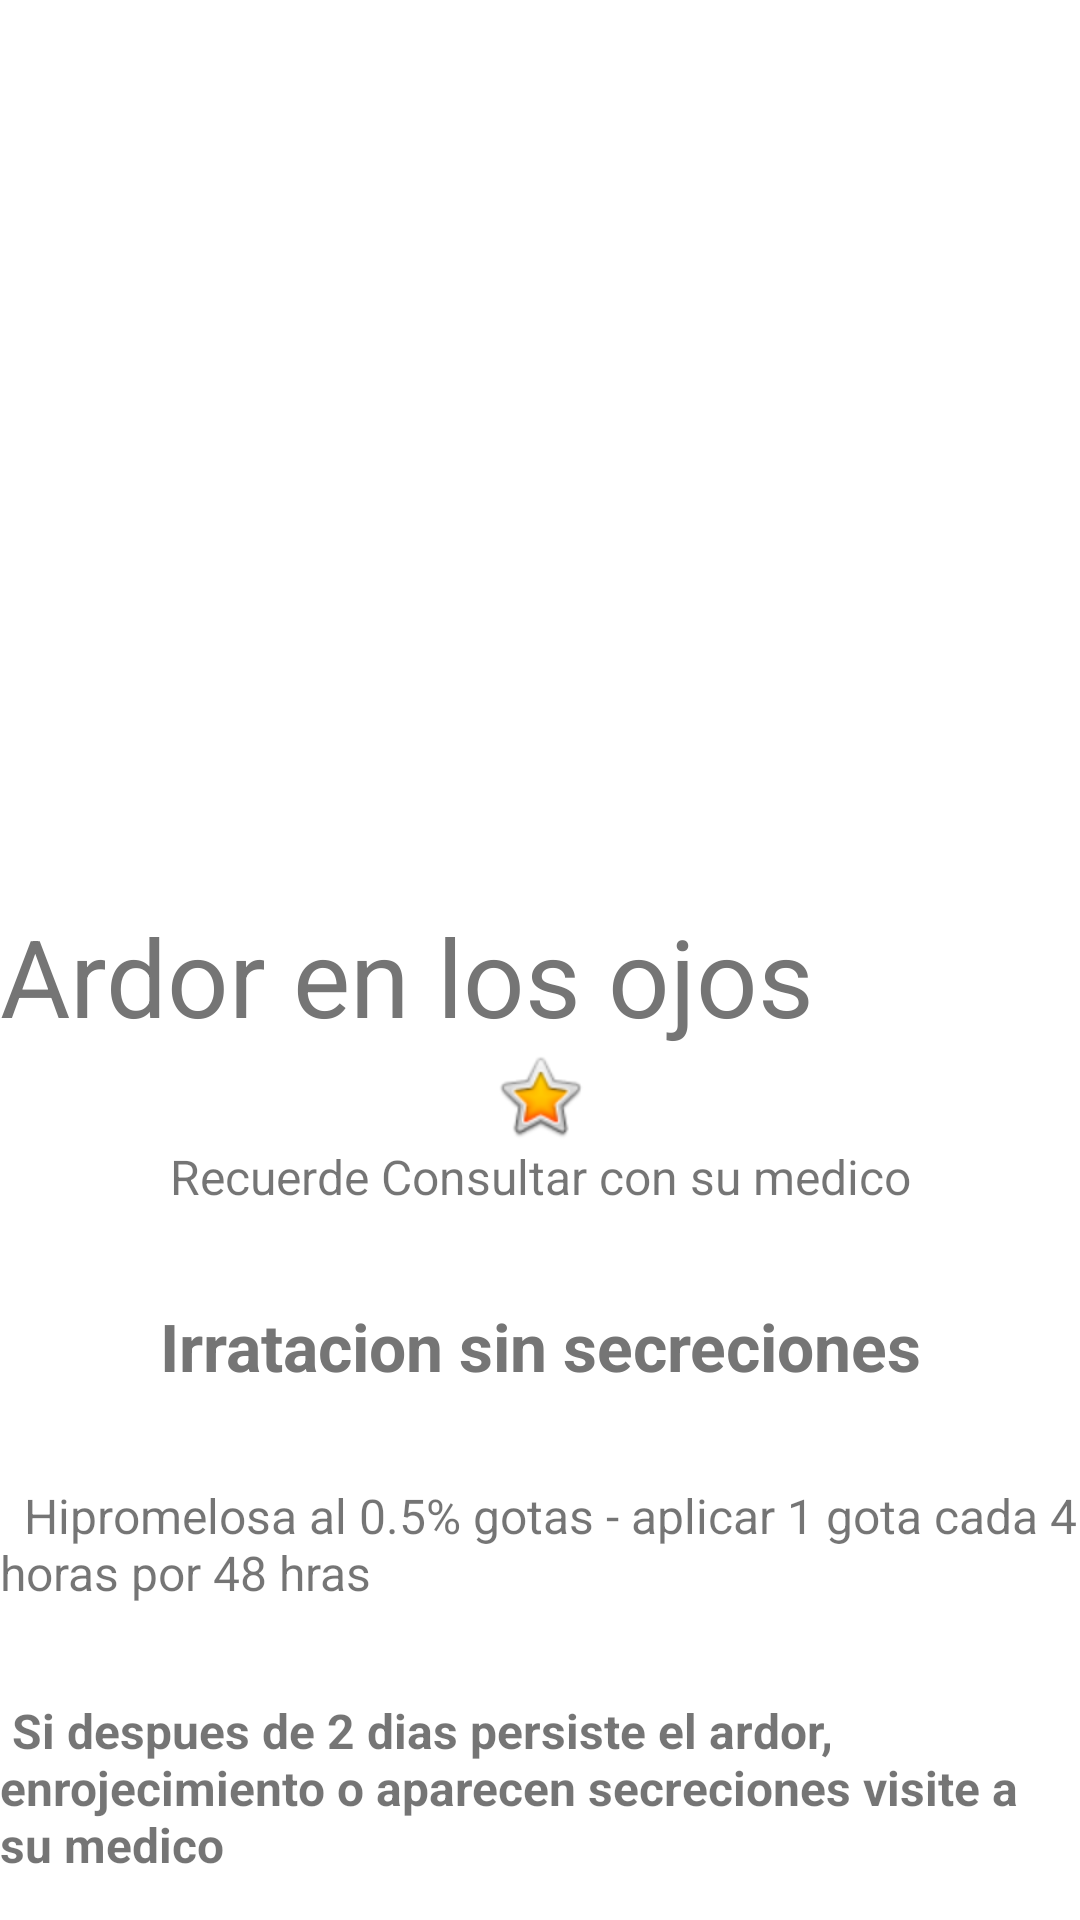

Here is an Android app screen rendered from its layout file. Give the layout XML and the strings, colors and styles it references.
<!-- AndroidManifest.xml: application theme Theme.EduMed -->
<!-- res/layout/activity_eye.xml -->
<?xml version="1.0" encoding="utf-8"?>
<androidx.constraintlayout.widget.ConstraintLayout xmlns:android="http://schemas.android.com/apk/res/android"
    xmlns:app="http://schemas.android.com/apk/res-auto"
    xmlns:tools="http://schemas.android.com/tools"
    android:layout_width="match_parent"
    android:layout_height="match_parent"
    tools:context=".eye">

    <ScrollView
        android:layout_width="0dp"
        android:layout_height="wrap_content"
        app:layout_constraintEnd_toEndOf="parent"
        app:layout_constraintHorizontal_bias="0.0"
        app:layout_constraintStart_toStartOf="parent"
        app:layout_constraintTop_toTopOf="parent">

        <LinearLayout
            android:layout_width="match_parent"
            android:layout_height="wrap_content"
            android:orientation="vertical">

            <ImageView
                android:id="@+id/imageView"
                android:layout_width="373dp"
                android:layout_height="301dp"
                app:srcCompat="@drawable/eye" />

            <TextView
                android:id="@+id/textView"
                android:layout_width="match_parent"
                android:layout_height="wrap_content"
                android:text="Ardor en los ojos  "
                android:textColor="#757575"
                android:textSize="36dp" />

            <ImageView
                android:id="@+id/imageView3"
                android:layout_width="match_parent"
                android:layout_height="wrap_content"

                android:baselineAligned="false"
                app:srcCompat="@android:drawable/btn_star_big_on" />

            <TextView
                android:id="@+id/textView4"
                android:layout_width="match_parent"
                android:layout_height="wrap_content"
                android:baselineAligned="false"
                android:text="Recuerde Consultar con su medico"
                android:textAlignment="center"
                android:textSize="16dp"
                tools:ignore="RtlCompat" />

            <Space
                android:layout_width="match_parent"
                android:layout_height="31dp" />

            <TextView
                android:id="@+id/textView2"
                android:layout_width="match_parent"
                android:layout_height="wrap_content"
                android:text="Irratacion sin secreciones"
                android:textAlignment="center"
                android:textColor="#757575"

                android:textSize="22dp"
                android:textStyle="bold"

                tools:ignore="RtlCompat" />


            <Space
                android:layout_width="match_parent"
                android:layout_height="31dp" />

            <TextView
                android:id="@+id/textView5"
                android:layout_width="wrap_content"
                android:layout_height="wrap_content"
                android:baselineAligned="false"
                android:text="  Hipromelosa al 0.5% gotas - aplicar 1 gota cada 4 horas por 48 hras"
                android:textSize="16dp"
                tools:ignore="RtlCompat" />

            <Space
                android:layout_width="match_parent"
                android:layout_height="31dp" />

            <TextView
                android:id="@+id/textView6"
                android:layout_width="wrap_content"
                android:layout_height="wrap_content"
                android:baselineAligned="false"
                android:text=" Si despues de 2 dias persiste el ardor, enrojecimiento o aparecen secreciones visite a su medico"
                android:textSize="16dp"
                android:textStyle="bold"
                tools:ignore="RtlCompat" />
        </LinearLayout>
    </ScrollView>
</androidx.constraintlayout.widget.ConstraintLayout>
<!-- resources referenced by this layout -->
<resources>
  <style name="Theme.EduMed" parent="Theme.MaterialComponents.DayNight.DarkActionBar">
          
          <item name="colorPrimary">@color/colorPrimary</item>
          <item name="colorPrimaryVariant">@color/colorPrimaryDark</item>
          <item name="colorOnPrimary">@color/white</item>
          
          <item name="colorSecondary">@color/teal_200</item>
          <item name="colorSecondaryVariant">@color/teal_700</item>
          <item name="colorOnSecondary">@color/black</item>
          
          <item name="android:statusBarColor" tools:targetApi="l">?attr/colorPrimaryVariant</item>
          
      </style>
  <color name="colorPrimary">#03A9F4</color>
  <color name="colorPrimaryDark">#0288D1</color>
  <color name="white">#FFFFFFFF</color>
  <color name="teal_200">#FF03DAC5</color>
  <color name="teal_700">#FF018786</color>
  <color name="black">#FF000000</color>
</resources>
